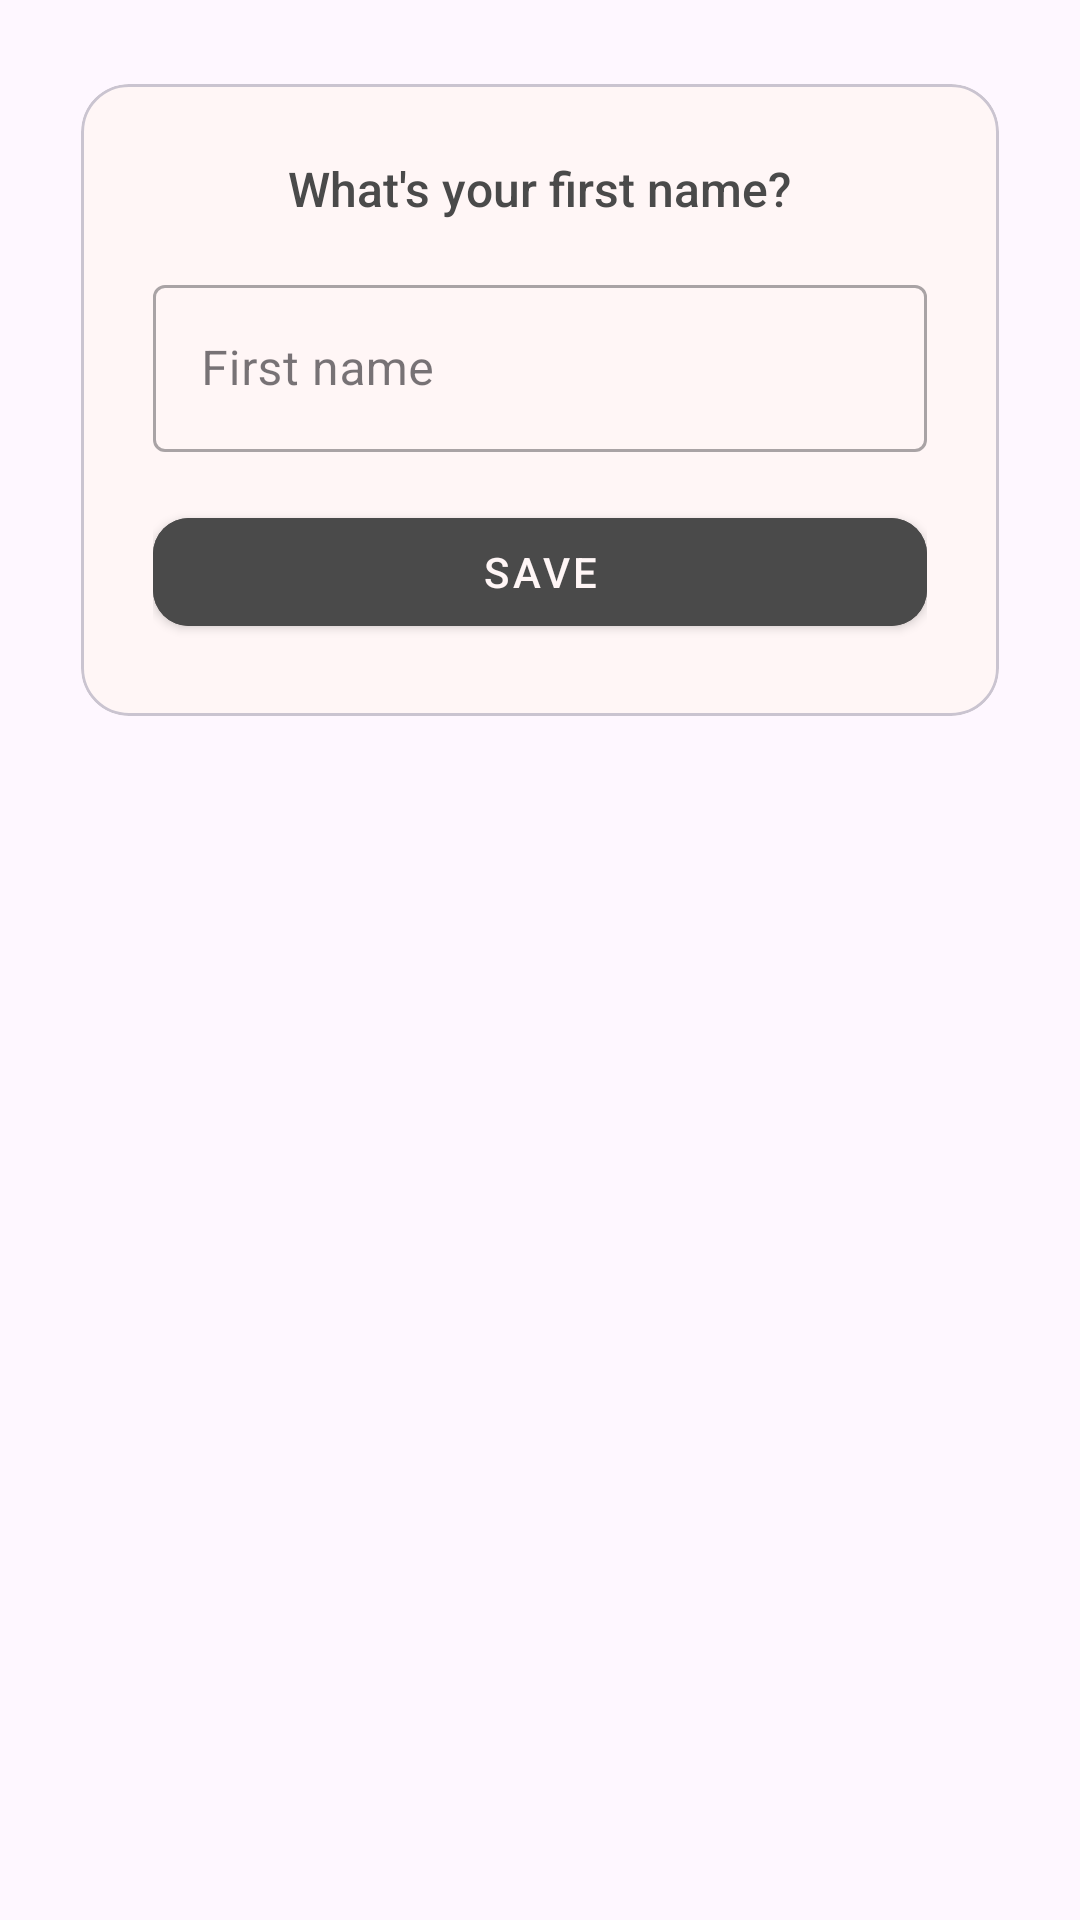

Here is an Android app screen rendered from its layout file. Give the layout XML and the strings, colors and styles it references.
<!-- AndroidManifest.xml: application theme Theme.NoScroll -->
<!-- res/layout/dialog_first_name.xml -->
<?xml version="1.0" encoding="utf-8"?>
<androidx.constraintlayout.widget.ConstraintLayout xmlns:android="http://schemas.android.com/apk/res/android"
    xmlns:app="http://schemas.android.com/apk/res-auto"
    android:layout_width="match_parent"
    android:layout_height="wrap_content"
    android:background="@android:color/transparent"
    android:padding="20dp">

    <com.google.android.material.card.MaterialCardView
        android:id="@+id/nameCard"
        android:layout_width="0dp"
        android:layout_height="wrap_content"
        android:elevation="8dp"
        app:cardBackgroundColor="?attr/secondaryColor"
        app:cardCornerRadius="16dp"
        app:cardUseCompatPadding="true"
        app:cardPreventCornerOverlap="true"
        app:layout_constraintStart_toStartOf="parent"
        app:layout_constraintEnd_toEndOf="parent"
        app:layout_constraintTop_toTopOf="parent">

        <LinearLayout
            android:layout_width="match_parent"
            android:layout_height="wrap_content"
            android:gravity="center_horizontal"
            android:orientation="vertical"
            android:padding="24dp">

            <com.google.android.material.textview.MaterialTextView
                android:id="@+id/nameTitle"
                android:layout_width="wrap_content"
                android:layout_height="wrap_content"
                android:fontFamily="sans-serif-medium"
                android:text="@string/what_s_your_first_name"
                android:textColor="?attr/tintGlobalColor"
                android:textSize="16sp" />

            <com.google.android.material.textfield.TextInputLayout
                android:id="@+id/firstNameInputLayout"
                style="@style/Widget.MaterialComponents.TextInputLayout.OutlinedBox"
                android:layout_width="match_parent"
                android:layout_height="wrap_content"
                android:layout_marginTop="16dp">

                <com.google.android.material.textfield.TextInputEditText
                    android:id="@+id/firstNameEditText"
                    android:layout_width="match_parent"
                    android:layout_height="wrap_content"
                    android:hint="@string/first_name"
                    android:imeOptions="actionDone"
                    android:inputType="textCapSentences"
                    android:maxLines="1"
                    android:textColor="?attr/tintGlobalColor"
                    android:textColorHint="?attr/tintGlobalColor" />
            </com.google.android.material.textfield.TextInputLayout>

            <com.google.android.material.button.MaterialButton
                android:id="@+id/saveNameButton"
                style="@style/Widget.MaterialComponents.Button"
                android:layout_width="match_parent"
                android:layout_height="wrap_content"
                android:layout_marginTop="16dp"
                android:textColor="?attr/secondaryColor"
                android:backgroundTint="?attr/tintGlobalColor"
                android:text="@string/save"
                app:cornerRadius="12dp" />

        </LinearLayout>

    </com.google.android.material.card.MaterialCardView>

</androidx.constraintlayout.widget.ConstraintLayout>
<!-- resources referenced by this layout -->
<resources>
  <string name="first_name">First name</string>
  <string name="save">Save</string>
  <string name="what_s_your_first_name">What\'s your first name?</string>
  <style name="Theme.NoScroll" parent="Theme.Material3.DayNight.NoActionBar">
          <item name="tintGlobalColor">#4a4a4a</item>
          <item name="globalBg">#FFFDF7</item>
          <item name="secondaryColor">#FFF6F6</item>
          <item name="switchTrack">#FFB8BC</item>
          <item name="switchThumb">#FFF6F6</item>
          <item name="embeddedCards">#FFB8BC</item>
      </style>
</resources>
